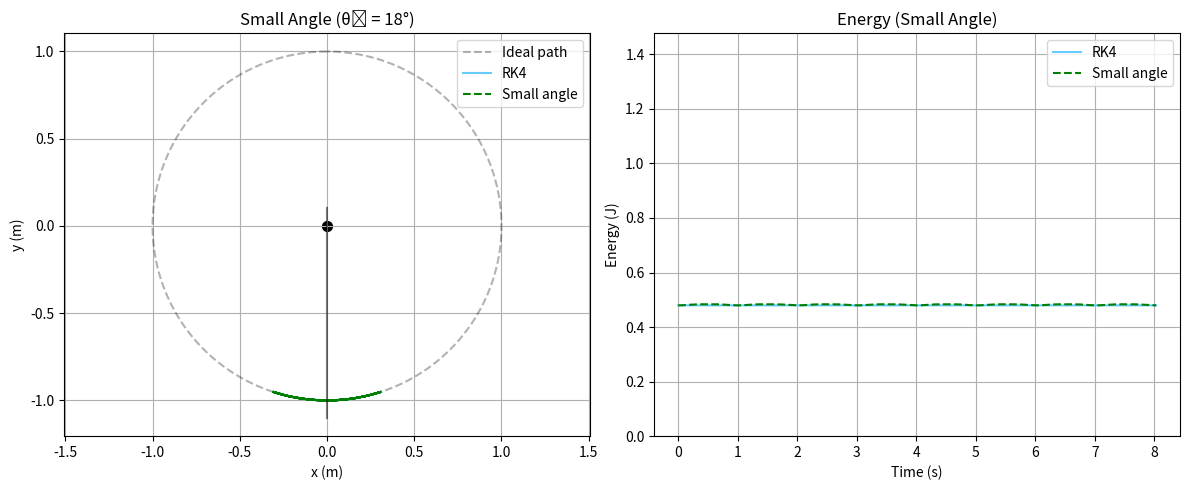
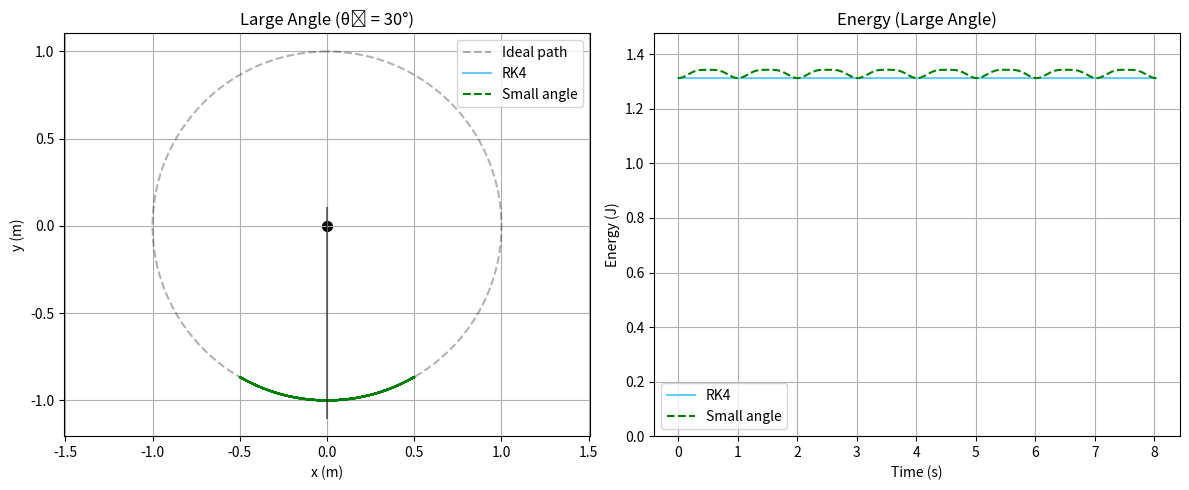

Source code (Python) for these figures, in order:
import numpy as np
import matplotlib.pyplot as plt

def simulate_pendulum(L, h, theta0, g=9.8):
    small_angle_period = 2 * np.pi * np.sqrt(L / g)
    t_max = 4 * small_angle_period  
    num_steps = int(t_max / h) + 1  
    t = np.linspace(0, t_max, num_steps)

    # Small angle approximation
    omega_lin = np.sqrt(g / L)
    theta_sa = theta0 * np.cos(omega_lin * t)
    omega_sa = -theta0 * omega_lin * np.sin(omega_lin * t)

    # RK4 method
    h_rk4 = h / 10
    num_steps_rk4 = int(t_max / h_rk4) + 1
    t_rk4 = np.linspace(0, t_max, num_steps_rk4)
    theta_rk4 = np.zeros(num_steps_rk4)
    omega_rk4 = np.zeros(num_steps_rk4)
    theta_rk4[0] = theta0
    omega_rk4[0] = 0.0

    for i in range(1, num_steps_rk4):
        th = theta_rk4[i-1]
        om = omega_rk4[i-1]
        dt = t_rk4[i] - t_rk4[i-1]
        
        k1_th = om
        k1_om = -(g / L) * np.sin(th)
        
        k2_th = om + 0.5 * dt * k1_om
        k2_om = -(g / L) * np.sin(th + 0.5 * dt * k1_th)
        
        k3_th = om + 0.5 * dt * k2_om
        k3_om = -(g / L) * np.sin(th + 0.5 * dt * k2_th)
        
        k4_th = om + dt * k3_om
        k4_om = -(g / L) * np.sin(th + dt * k3_th)
        
        theta_rk4[i] = th + (dt / 6) * (k1_th + 2*k2_th + 2*k3_th + k4_th)
        omega_rk4[i] = om + (dt / 6) * (k1_om + 2*k2_om + 2*k3_om + k4_om)

    theta_exact = np.interp(t, t_rk4, theta_rk4)
    omega_exact = np.interp(t, t_rk4, omega_rk4)

    energy_exact = 0.5 * (L * omega_exact)**2 + g * L * (1 - np.cos(theta_exact))
    energy_sa = 0.5 * (L * omega_sa)**2 + g * L * (1 - np.cos(theta_sa))

    return t, theta_exact, theta_sa, energy_exact, energy_sa

# =============================
# 统一计算两组数据
L = 1.0
h = 0.0001
g = 9.8

# 小角度：π/10
t_small, theta_exact_small, theta_sa_small, energy_exact_small, energy_sa_small = simulate_pendulum(L, h, np.pi/10, g)

# 大角度：π/6
t_large, theta_exact_large, theta_sa_large, energy_exact_large, energy_sa_large = simulate_pendulum(L, h, np.pi/6, g)

# 统一能量图纵坐标
max_energy = max(np.max(energy_exact_small), np.max(energy_sa_small),
                 np.max(energy_exact_large), np.max(energy_sa_large))
ylim = (0, max_energy * 1.1)

# =============================
# 小角度作图
plt.figure(figsize=(12, 5))

plt.subplot(1, 2, 1)
circle_theta = np.linspace(-np.pi, np.pi, 200)
plt.plot(L * np.sin(circle_theta), -L * np.cos(circle_theta), 'k--', alpha=0.3, label='Ideal path')
plt.plot(L * np.sin(theta_exact_small), -L * np.cos(theta_exact_small), color='#66CCFF', label='RK4')
plt.plot(L * np.sin(theta_sa_small), -L * np.cos(theta_sa_small), 'g--', label='Small angle')
plt.plot([0, 0], [-L*1.1, L*0.1], 'k-', alpha=0.5)
plt.scatter(0, 0, c='k', marker='o', s=50)
plt.xlabel('x (m)')
plt.ylabel('y (m)')
plt.title('Small Angle (θ₀ = 18°)')
plt.axis('equal')
plt.legend()
plt.grid(True)

plt.subplot(1, 2, 2)
plt.plot(t_small, energy_exact_small, color='#66CCFF', label='RK4')
plt.plot(t_small, energy_sa_small, 'g--', label='Small angle')
plt.ylim(ylim)
plt.xlabel('Time (s)')
plt.ylabel('Energy (J)')
plt.title('Energy (Small Angle)')
plt.legend()
plt.grid(True)

plt.tight_layout()
plt.show()

# =============================
# 大角度作图
plt.figure(figsize=(12, 5))

plt.subplot(1, 2, 1)
plt.plot(L * np.sin(circle_theta), -L * np.cos(circle_theta), 'k--', alpha=0.3, label='Ideal path')
plt.plot(L * np.sin(theta_exact_large), -L * np.cos(theta_exact_large), color='#66CCFF', label='RK4')
plt.plot(L * np.sin(theta_sa_large), -L * np.cos(theta_sa_large), 'g--', label='Small angle')
plt.plot([0, 0], [-L*1.1, L*0.1], 'k-', alpha=0.5)
plt.scatter(0, 0, c='k', marker='o', s=50)
plt.xlabel('x (m)')
plt.ylabel('y (m)')
plt.title('Large Angle (θ₀ = 30°)')
plt.axis('equal')
plt.legend()
plt.grid(True)

plt.subplot(1, 2, 2)
plt.plot(t_large, energy_exact_large, color='#66CCFF', label='RK4')
plt.plot(t_large, energy_sa_large, 'g--', label='Small angle')
plt.ylim(ylim)
plt.xlabel('Time (s)')
plt.ylabel('Energy (J)')
plt.title('Energy (Large Angle)')
plt.legend()
plt.grid(True)

plt.tight_layout()
plt.show()
